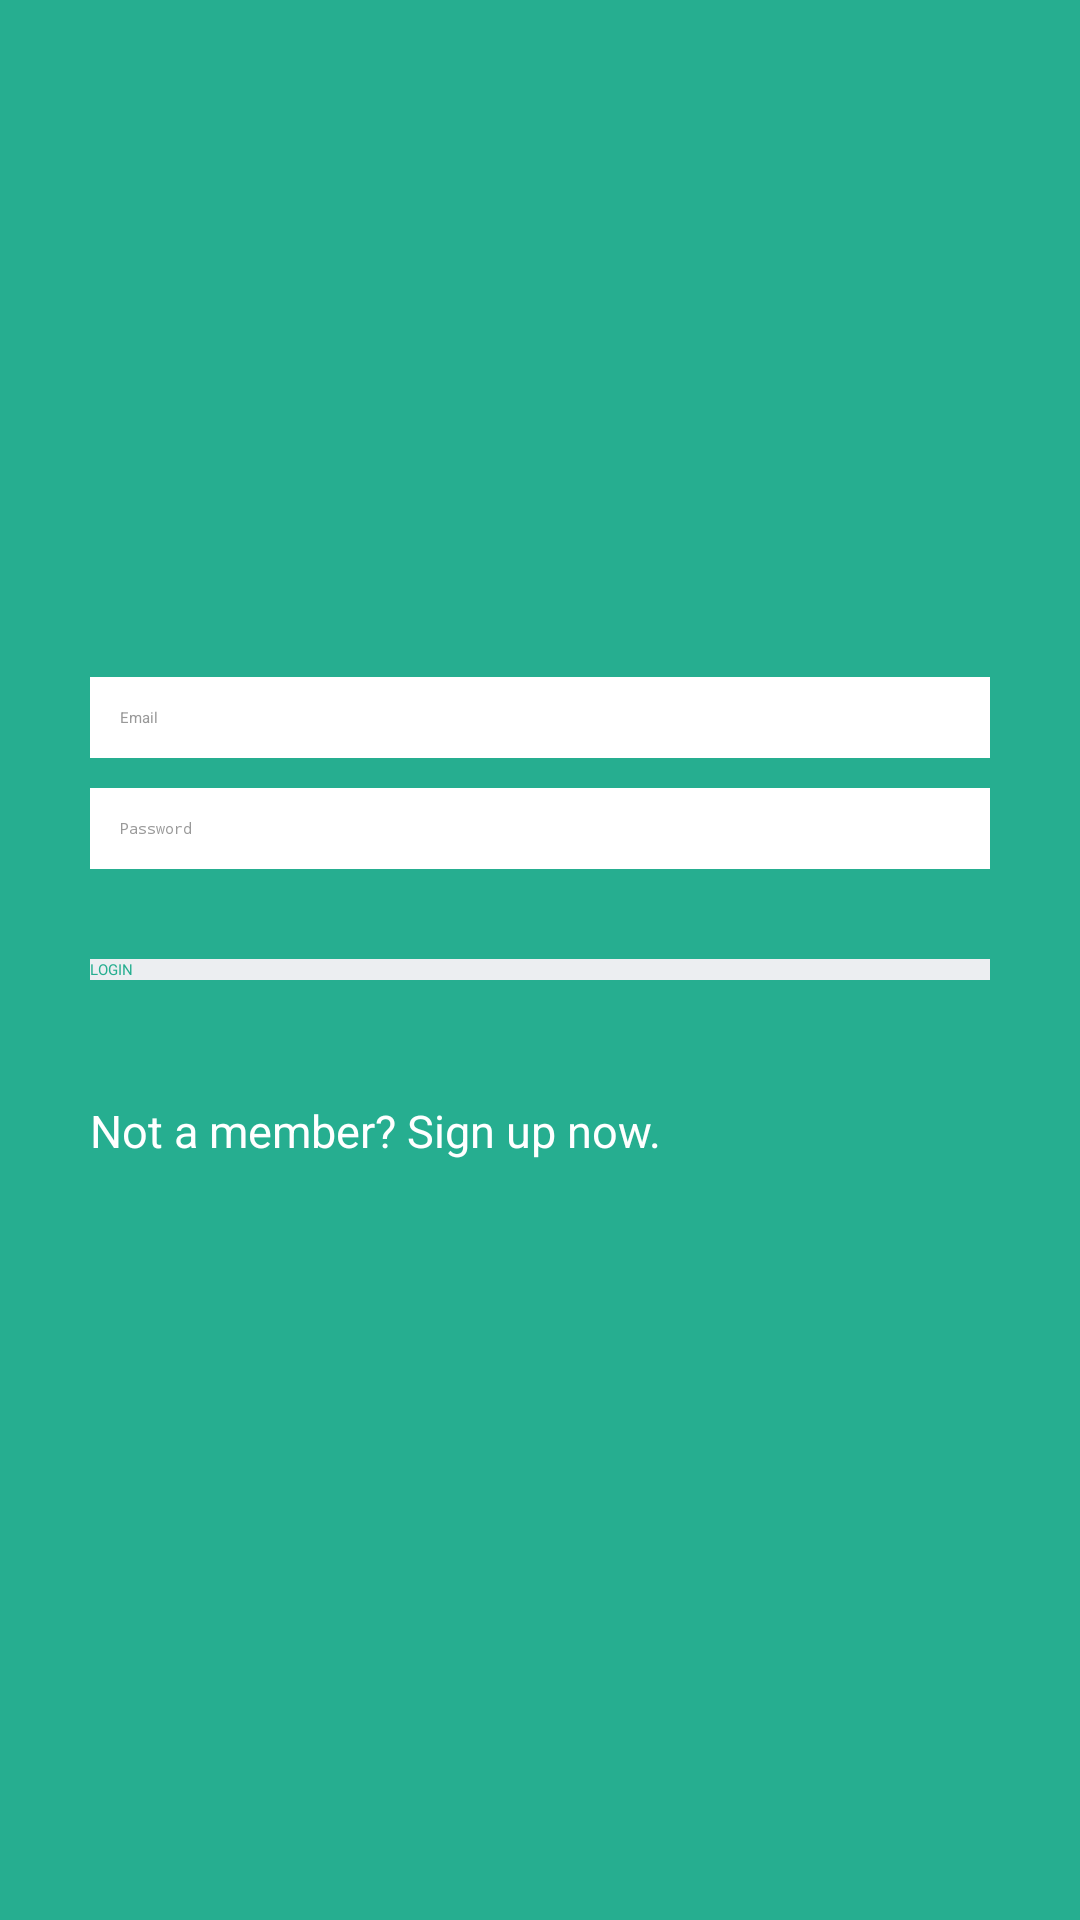

Produce the Android XML layout that renders to this screen, including the resource entries it uses.
<!-- AndroidManifest.xml: application theme MyMaterialTheme -->
<!-- res/layout/activity_login.xml -->
<?xml version="1.0" encoding="utf-8"?>
<LinearLayout xmlns:android="http://schemas.android.com/apk/res/android"
    android:layout_width="fill_parent"
    android:layout_height="fill_parent"
    android:background="@color/bg_login"
    android:gravity="center"
    android:orientation="vertical"
    android:padding="10dp" >

    <LinearLayout
        android:layout_width="fill_parent"
        android:layout_height="wrap_content"
        android:layout_gravity="center"
        android:orientation="vertical"
        android:paddingLeft="20dp"
        android:paddingRight="20dp" >

        <EditText
            android:id="@+id/email"
            android:layout_width="fill_parent"
            android:layout_height="wrap_content"
            android:layout_marginBottom="10dp"
            android:background="@color/white"
            android:hint="@string/hint_email"
            android:inputType="textEmailAddress"
            android:padding="10dp"
            android:singleLine="true"
            android:textColor="@color/input_login"
            android:textColorHint="@color/input_login_hint" />

        <EditText
            android:id="@+id/password"
            android:layout_width="fill_parent"
            android:layout_height="wrap_content"
            android:layout_marginBottom="10dp"
            android:background="@color/white"
            android:hint="@string/hint_password"
            android:inputType="textPassword"
            android:padding="10dp"
            android:singleLine="true"
            android:textColor="@color/input_login"
            android:textColorHint="@color/input_login_hint" />

        

        <Button
            android:id="@+id/btnLogin"
            android:layout_width="fill_parent"
            android:layout_height="wrap_content"
            android:layout_marginTop="20dip"
            android:background="@color/btn_login_bg"
            android:onClick="login"
            android:text="@string/btn_login"
            android:textColor="@color/btn_login" />



        

        <Button
            android:id="@+id/btnLinkToRegisterScreen"
            android:layout_width="fill_parent"
            android:layout_height="wrap_content"
            android:layout_marginTop="40dip"
            android:background="@null"
            android:text="@string/btn_link_to_register"
            android:textAllCaps="false"
            android:onClick="registerAccount"
            android:textColor="@color/white"
            android:textSize="15dp" />

        
        <TextView
            android:id="@+id/tvErrorMessage"
            android:layout_width="wrap_content"
            android:layout_height="wrap_content"
            android:layout_below="@+id/btnLinkToRegisterScreen"
            android:layout_centerHorizontal="true"
            android:layout_marginTop="20dip"
            android:clickable="true"
            android:text=""
            android:textColor="@color/white" />
    </LinearLayout>

</LinearLayout>
<!-- resources referenced by this layout -->
<resources>
  <color name="bg_login">#26ae90</color>
  <color name="btn_login">#26ae90</color>
  <color name="btn_login_bg">#eceef1</color>
  <color name="input_login">#222222</color>
  <color name="input_login_hint">#999999</color>
  <color name="white">#ffffff</color>
  <string name="btn_link_to_register">Not a member? Sign up now.</string>
  <string name="btn_login">LOGIN</string>
  <string name="hint_email">Email</string>
  <string name="hint_password">Password</string>
  <style name="MyMaterialTheme" parent="MyMaterialTheme.Base">
          <item name="android:windowContentTransitions">true</item>
          <item name="android:windowAllowEnterTransitionOverlap">true</item>
          <item name="android:windowAllowReturnTransitionOverlap">true</item>
          <item name="android:windowSharedElementEnterTransition">@android:transition/move</item>
          <item name="android:windowSharedElementExitTransition">@android:transition/move</item>
      </style>
</resources>
